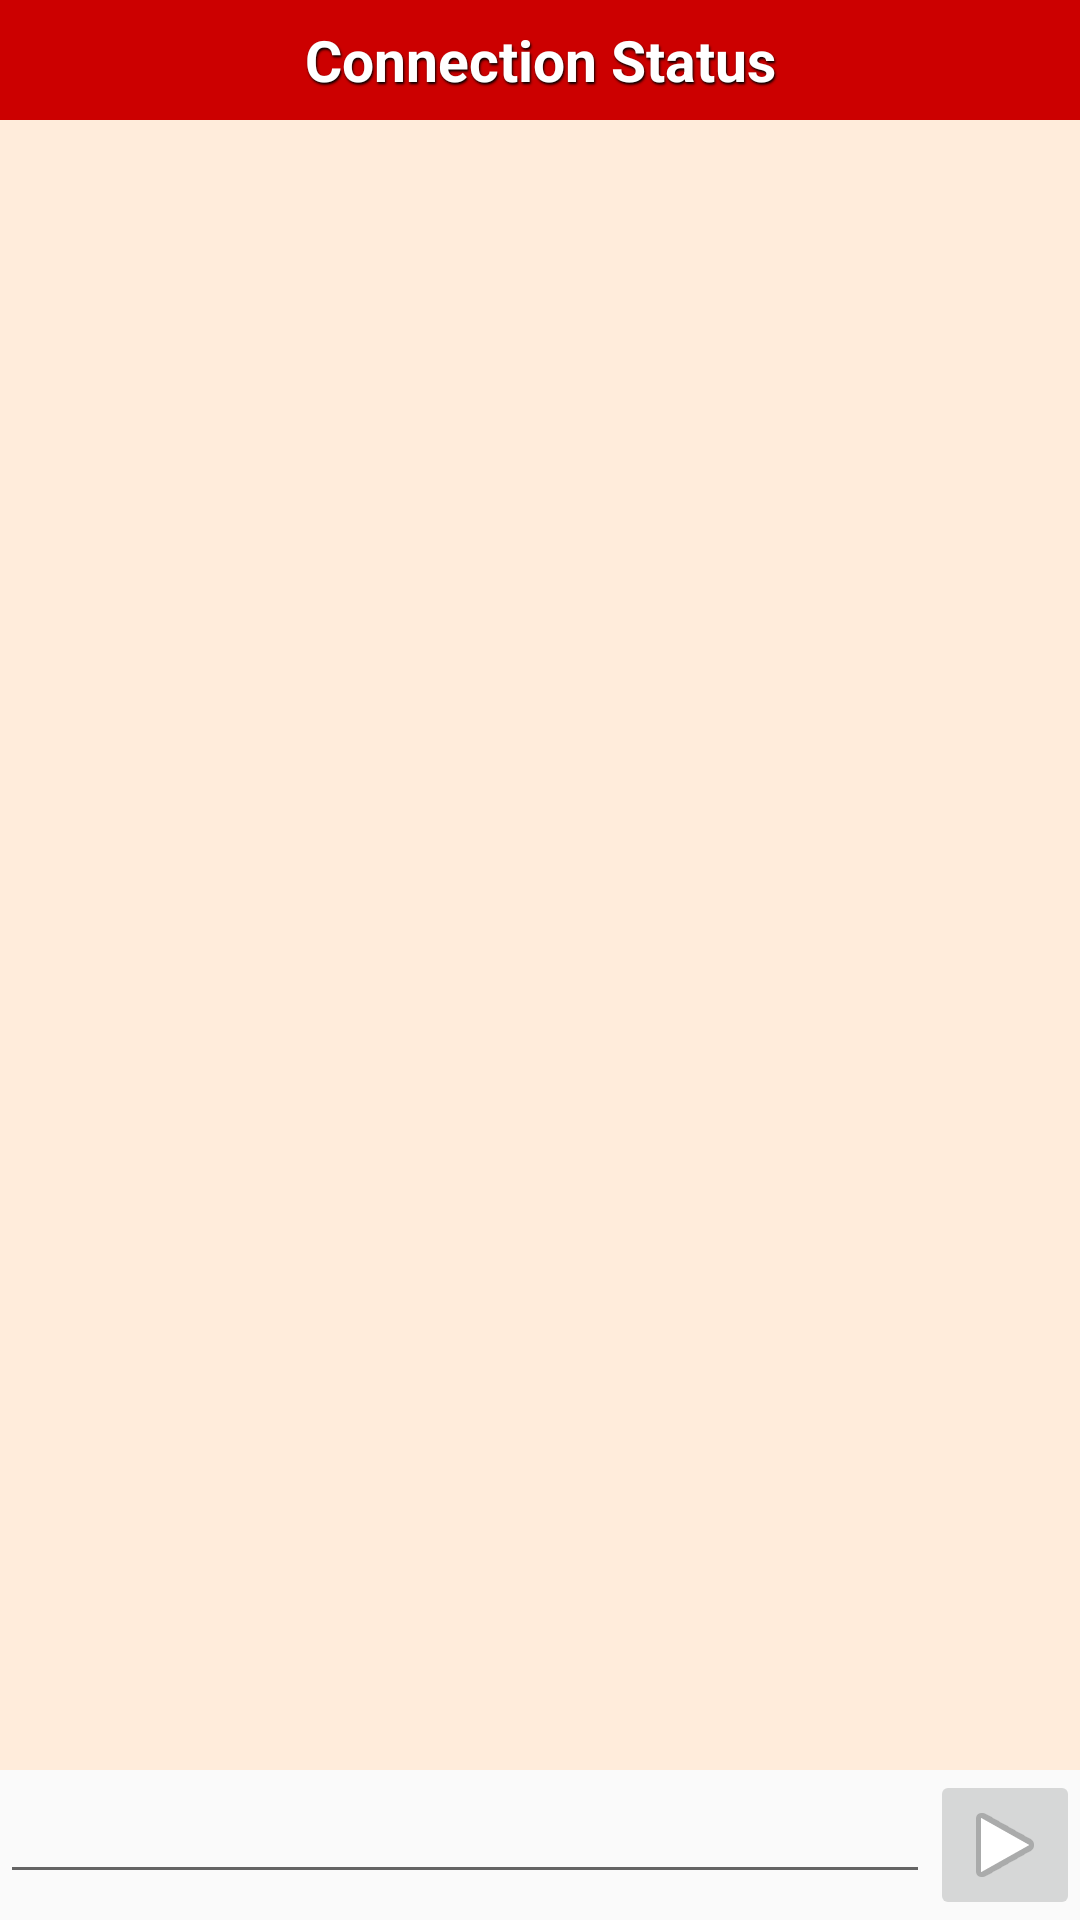

The Android layout XML behind this screen, and the referenced resources:
<!-- AndroidManifest.xml: application theme AppTheme -->
<!-- res/layout/activity_main.xml -->
<RelativeLayout
    xmlns:android="http://schemas.android.com/apk/res/android"
    xmlns:tools="http://schemas.android.com/tools"
    android:layout_width="match_parent"
    android:layout_height="match_parent"
    tools:context=".MainActivity">
    
    
    <TextView
        android:layout_width="match_parent"
        android:layout_height="40dp"
        android:id="@+id/tvConnectionStatus"
        android:gravity="center"
        android:background="@android:color/holo_red_dark"
        android:text="@string/BT_connection_status"
        style="@style/connection_status_title"/>


    <LinearLayout
        android:layout_width="match_parent"
        android:layout_height="wrap_content"
        android:id="@+id/llEditor"
        android:layout_alignParentBottom="true">

        <EditText
            android:layout_width="0dp"
            android:layout_height="wrap_content"
            android:layout_weight="1"
            android:id="@+id/etCommandPrompt"
            android:inputType="text"
            android:maxLines="4"/>

        <ImageButton
            android:layout_width="50dp"
            android:layout_height="50dp"
            android:id="@+id/ibSendMessage"
            android:src="@android:drawable/ic_media_play"
            android:contentDescription="@string/imageView"/>

    </LinearLayout>


    <TextView
        android:layout_width="match_parent"
        android:layout_height="match_parent"
        android:id="@+id/tvMonitor"
        android:layout_above="@+id/llEditor"
        android:layout_below="@id/tvConnectionStatus"
        android:background="#FFECDB"
        android:padding="8dp"
        android:scrollbars="vertical"
        android:scrollbarStyle="insideOverlay"
        android:fadeScrollbars="true"
        android:fadingEdge="vertical"/>


</RelativeLayout>
<!-- resources referenced by this layout -->
<resources>
  <string name="BT_connection_status">Connection Status</string>
  <string name="imageView">imageView</string>
  <style name="connection_status_title">
          <item name="android:typeface">normal</item>
          <item name="android:textStyle">bold</item>
          <item name="android:textSize">19sp</item>
          <item name="android:textColor">#FFFFFF</item>
          <item name="android:shadowColor">#000000</item>
          <item name="android:shadowRadius">1.5</item>
          <item name="android:shadowDx">1</item>
          <item name="android:shadowDy">2</item>
      </style>
  <style name="AppTheme" parent="Theme.AppCompat.Light.DarkActionBar">
          
      </style>
</resources>
